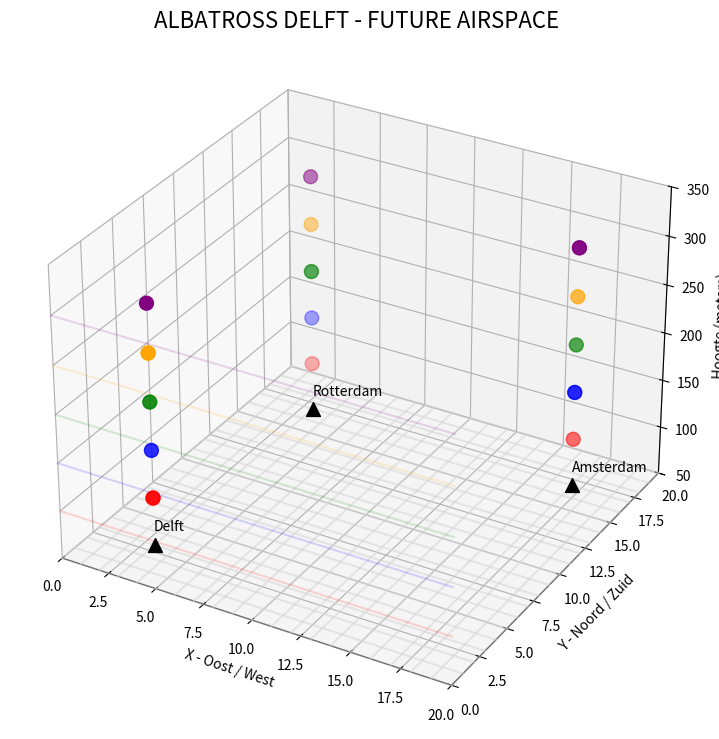

This chart was generated by the following Python code:

import numpy as np
import matplotlib.pyplot as plt
from matplotlib.animation import FuncAnimation
from mpl_toolkits.mplot3d import Axes3D
import random

# =================================
# ALBATROSS DELFT - LUCHTRUIM SIMULATIE
# =================================

AANTAL_AUTO = 20
AANTAL_LAGEN = 5
RASTER_GROOTTE = 20

# Hoogtes van de vlieglagen (meters)
HOOGTES = [100, 150, 200, 250, 300]

# Kleuren per vliegl aag
KLEUREN = ['red', 'blue', 'green', 'orange', 'purple']

# Opstijgpunten
STEDEN = {
    "Delft": (3, 3),
    "Amsterdam": (17, 17),
    "Rotterdam": (3, 17)
}

# =================================
# AUTO'S AANMAKEN
# =================================

autos = []

for i in range(AANTAL_AUTO):

    stad_naam = list(STEDEN.keys())[i % 3]
    start_x, start_y = STEDEN[stad_naam]

    laag = i % AANTAL_LAGEN

    auto = {
        "x": start_x,
        "y": start_y,
        "z": HOOGTES[laag],
        "laag": laag,
        "kleur": KLEUREN[laag],
        "stad": stad_naam,
        "richting": random.choice([-1, 1])
    }

    autos.append(auto)

# =================================
# FIGUUR INSTELLEN
# =================================

fig = plt.figure(figsize=(12, 9))
ax = fig.add_subplot(111, projection='3d')

ax.set_title(
    "ALBATROSS DELFT - FUTURE AIRSPACE",
    fontsize=16
)

ax.set_xlabel("X - Oost / West")
ax.set_ylabel("Y - Noord / Zuid")
ax.set_zlabel("Hoogte (meters)")

ax.set_xlim(0, RASTER_GROOTTE)
ax.set_ylim(0, RASTER_GROOTTE)
ax.set_zlim(50, 350)

# =================================
# RASTER TEKENEN
# =================================

for x in range(RASTER_GROOTTE + 1):
    ax.plot(
        [x, x],
        [0, RASTER_GROOTTE],
        [50, 50],
        color='lightgray',
        alpha=0.5
    )

for y in range(RASTER_GROOTTE + 1):
    ax.plot(
        [0, RASTER_GROOTTE],
        [y, y],
        [50, 50],
        color='lightgray',
        alpha=0.5
    )

# =================================
# OPSTIJGPUNTEN TEKENEN
# =================================

for stad, positie in STEDEN.items():

    ax.scatter(
        positie[0],
        positie[1],
        50,
        color='black',
        s=100,
        marker='^'
    )

    ax.text(
        positie[0],
        positie[1],
        65,
        stad,
        fontsize=10
    )

# =================================
# VLIEGLAGEN TEKENEN
# =================================

for hoogte, kleur in zip(HOOGTES, KLEUREN):

    ax.plot(
        [0, RASTER_GROOTTE],
        [0, 0],
        [hoogte, hoogte],
        color=kleur,
        alpha=0.15
    )

# =================================
# AUTO'S WEERGEVEN
# =================================

punten = ax.scatter(
    [auto["x"] for auto in autos],
    [auto["y"] for auto in autos],
    [auto["z"] for auto in autos],
    c=[auto["kleur"] for auto in autos],
    s=100,
    marker='o'
)

# =================================
# ANIMATIE
# =================================

def update(frame):

    nieuwe_x = []
    nieuwe_y = []
    nieuwe_z = []

    for auto in autos:

        # Auto beweegt door het raster
        auto["x"] += 0.035 * auto["richting"]

        # Keer om bij de rand van het luchtruim
        if auto["x"] >= 19:
            auto["richting"] = -1

        if auto["x"] <= 1:
            auto["richting"] = 1

        # Kleine beweging in noord-zuidrichting
        auto["y"] += random.choice([-1, 0, 1]) * 0.01

        # Houd auto binnen het raster
        auto["y"] = max(0, min(20, auto["y"]))

        nieuwe_x.append(auto["x"])
        nieuwe_y.append(auto["y"])
        nieuwe_z.append(auto["z"])

    punten._offsets3d = (
        np.array(nieuwe_x),
        np.array(nieuwe_y),
        np.array(nieuwe_z)
    )

    ax.set_title(
        f"ALBATROSS DELFT - FUTURE AIRSPACE | Tijdstap: {frame}"
    )

    return punten,

# =================================
# START SIMULATIE
# =================================

animatie = FuncAnimation(
    fig,
    update,
    frames=10000,
    interval=40,
    blit=False
)

plt.show()
